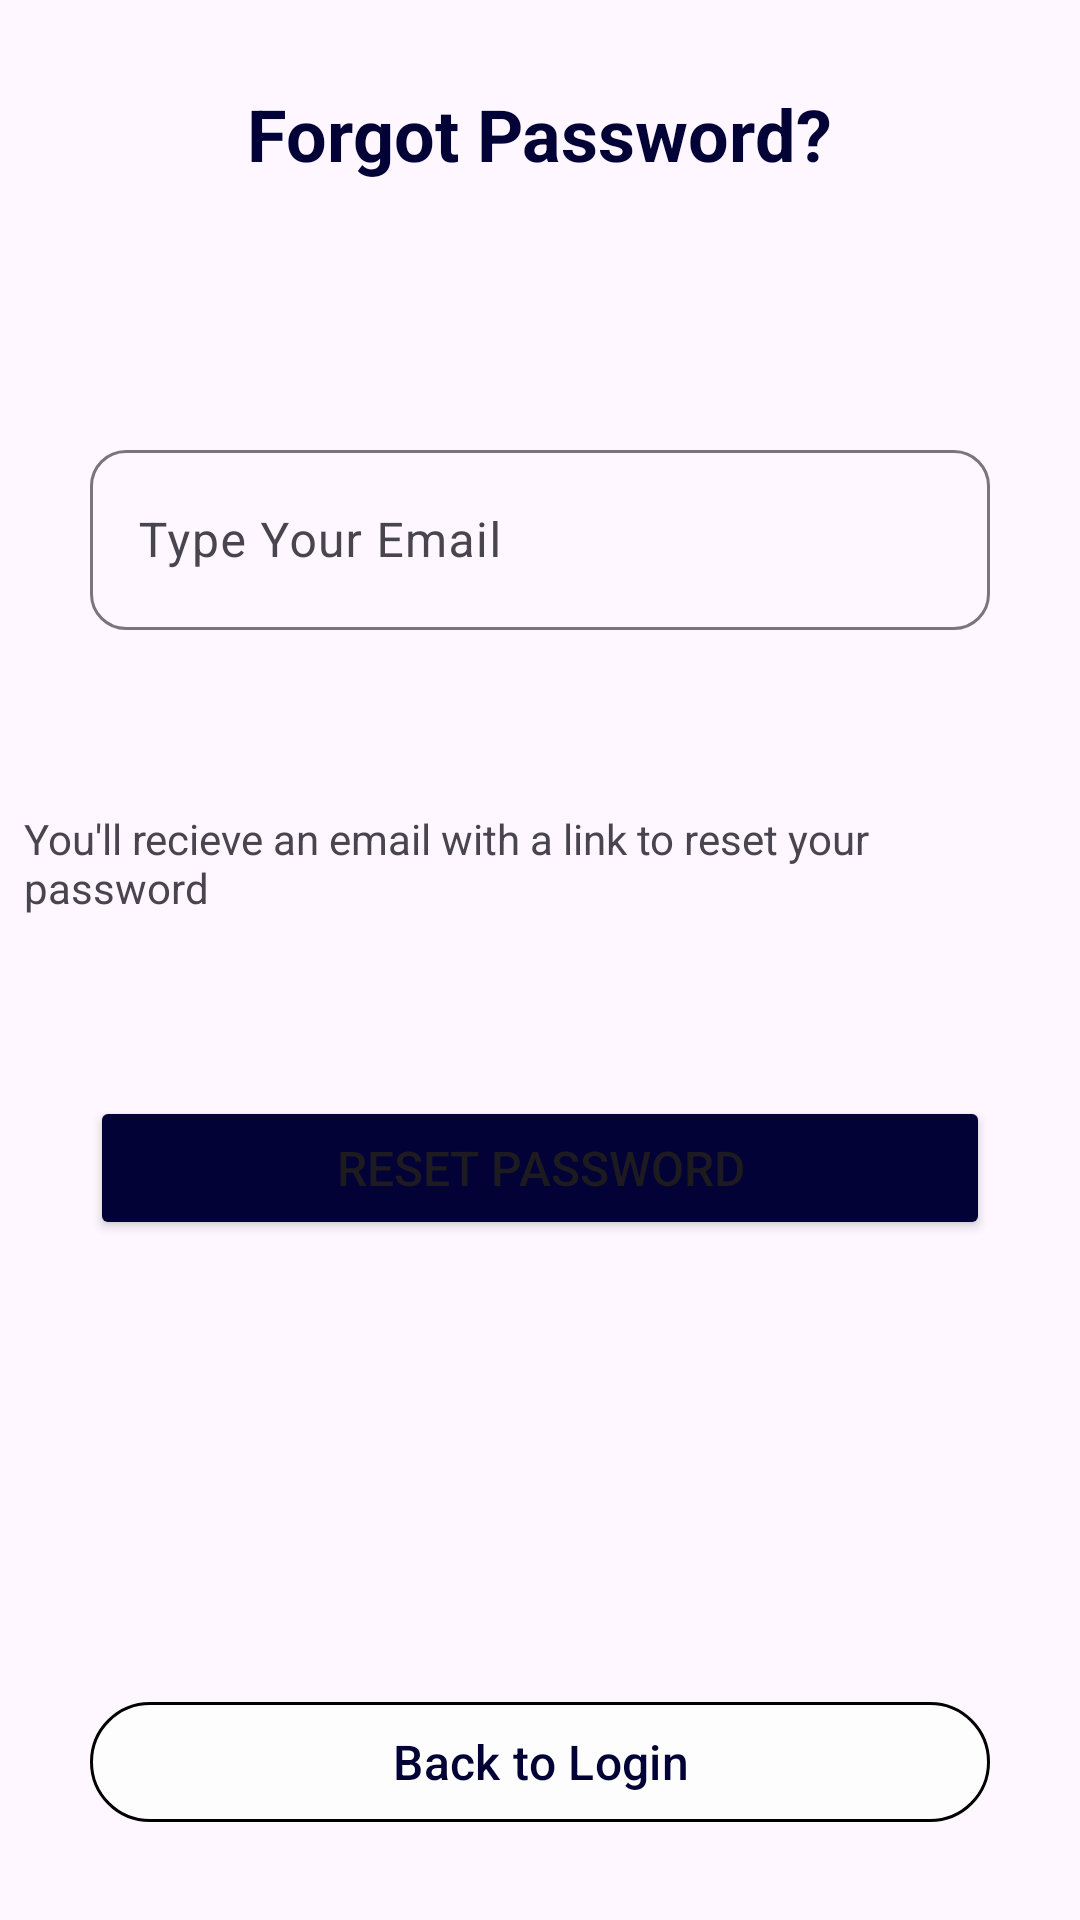

Android layout source for this screen:
<!-- AndroidManifest.xml: application theme Theme.BasicViews -->
<!-- res/layout/activity_forgot_password.xml -->
<?xml version="1.0" encoding="utf-8"?>
<androidx.constraintlayout.widget.ConstraintLayout xmlns:android="http://schemas.android.com/apk/res/android"
    xmlns:app="http://schemas.android.com/apk/res-auto"
    xmlns:tools="http://schemas.android.com/tools"
    android:id="@+id/main"
    android:layout_width="match_parent"
    android:layout_height="match_parent"
    tools:context=".ForgotPassword">

    <LinearLayout
        android:layout_width="match_parent"
        android:layout_height="match_parent"
        android:orientation="vertical"
        android:gravity="center"
        android:padding="8dp">

        <TextView
            android:id="@+id/textView"
            android:layout_width="wrap_content"
            android:layout_height="wrap_content"
            android:text="Forgot Password?"
            android:textSize="24sp"
            android:textStyle="bold"
            android:textColor="#030237"
            app:layout_constraintVertical_bias="0.365" />

        <com.google.android.material.textfield.TextInputLayout
            android:id="@+id/emailLayout"
            android:layout_width="300dp"
            android:layout_height="wrap_content"
            android:layout_marginTop="84dp"
            app:boxCornerRadiusBottomEnd="12dp"
            app:boxCornerRadiusBottomStart="12dp"
            app:boxCornerRadiusTopEnd="12dp"
            app:boxCornerRadiusTopStart="12dp"
            >

        <com.google.android.material.textfield.TextInputEditText
            android:id="@+id/email"
            android:layout_width="match_parent"
            android:layout_height="60dp"
            android:hint="Type Your Email"
            android:inputType="textEmailAddress" />
        </com.google.android.material.textfield.TextInputLayout>

        <TextView
            android:id="@+id/textView3"
            android:layout_width="wrap_content"
            android:layout_height="wrap_content"
            android:layout_marginTop="60dp"
            android:text="You'll recieve an email with a link to reset your password"/>

        <Button
            android:id="@+id/button3"
            android:layout_width="300dp"
            android:layout_height="wrap_content"
            android:backgroundTint="#030237"
            android:text="Reset Password"
            android:textSize="16sp"
            android:layout_marginTop="60dp"/>

        <com.google.android.material.button.MaterialButton
            android:id="@+id/backButton"
            android:layout_width="300dp"
            android:layout_height="wrap_content"
            android:backgroundTint="#FDFDFD"
            android:text="Back to Login"
            android:textAllCaps="false"
            android:textColor="#030237"
            android:textSize="16sp"
            app:strokeWidth="1dp"
            android:layout_marginTop="150dp"/>

    </LinearLayout>



</androidx.constraintlayout.widget.ConstraintLayout>
<!-- resources referenced by this layout -->
<resources>
  <style name="Theme.BasicViews" parent="Base.Theme.BasicViews" />
  <style name="Base.Theme.BasicViews" parent="Theme.Material3.DayNight.NoActionBar">
          
          
          <item name="android:statusBarColor" tools:targetApi="l">@color/white</item>
      </style>
  <!-- not gathered from this repository: default colours our renderer supplied (Android Studio template values) -->
  <color name="white">#FFFFFFFF</color>
</resources>
